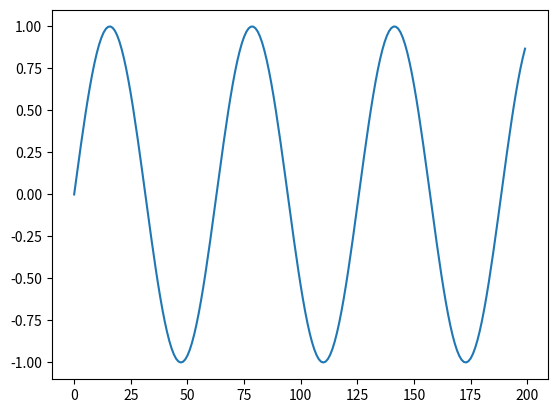

Recreate this plot in Python.
import matplotlib.pyplot as plt
import math as math
valores = []
t = 0
for x in range(0,200):
    i = math.sin(t)
    t +=0.1
    valores.append(i)
plt.plot(valores)
plt.show()